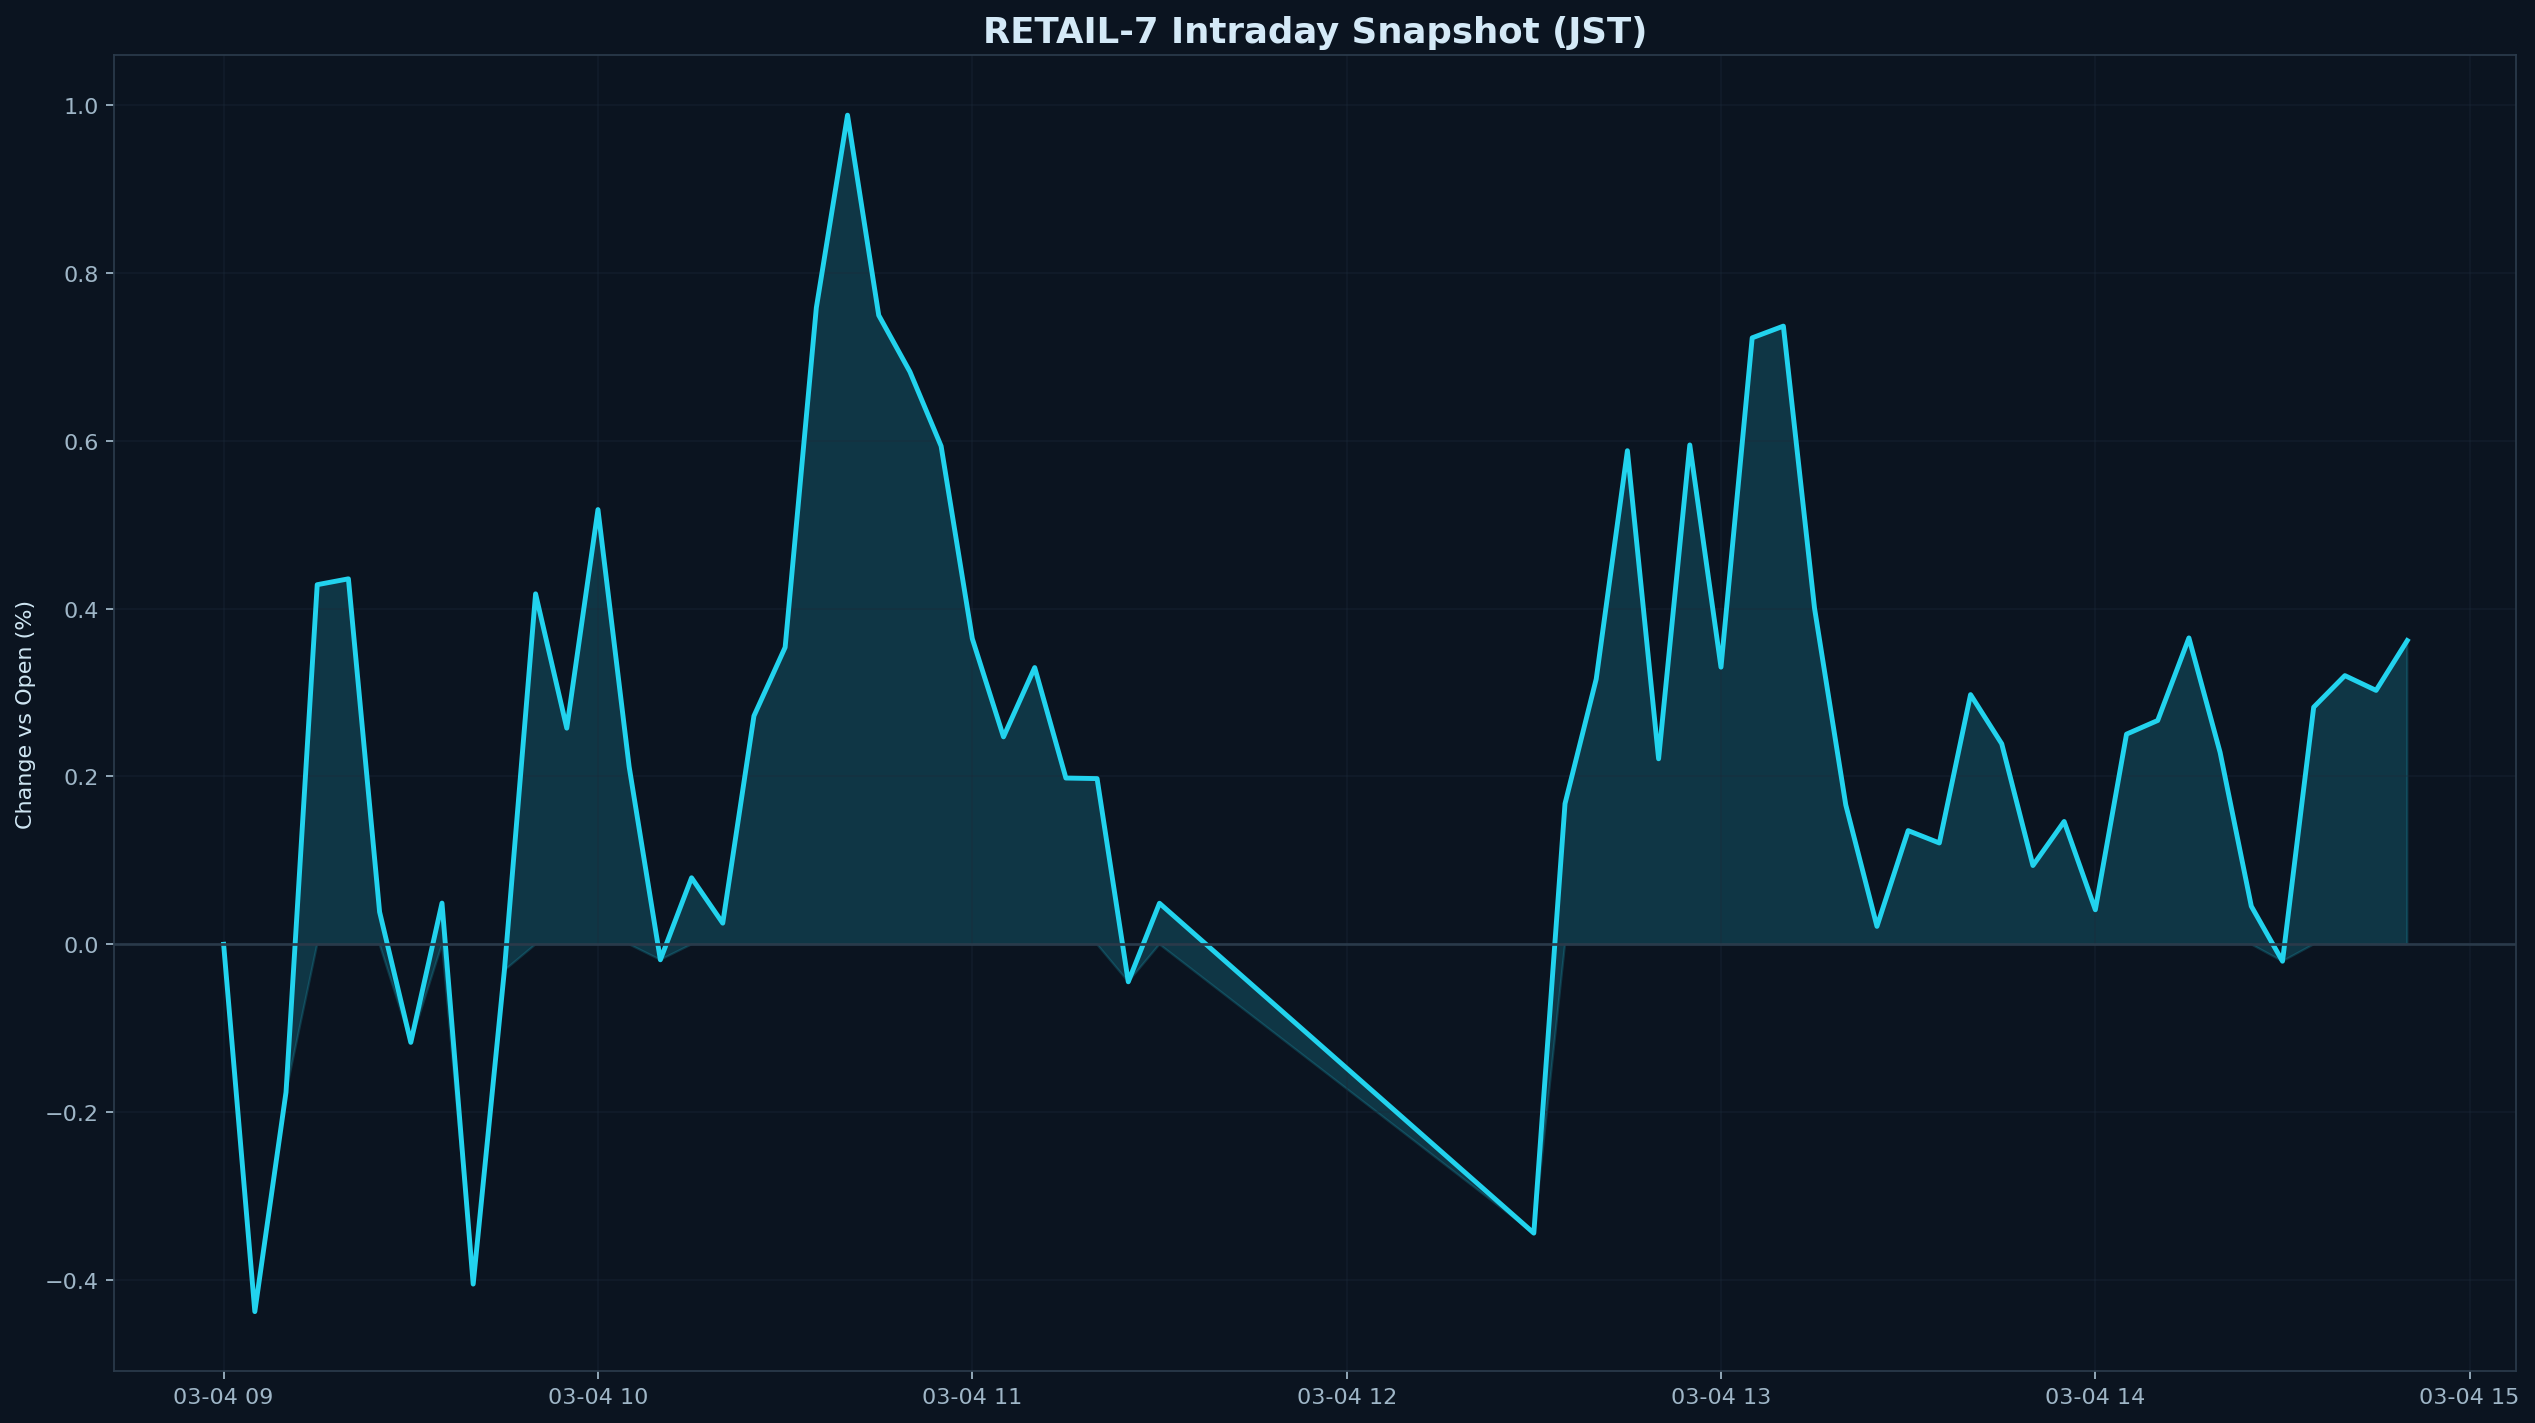

The table this chart was drawn from, first rows:
datetime_jst, pct
2026-03-04 09:00:00+09:00, 0.000000
2026-03-04 09:05:00+09:00, -0.4376
2026-03-04 09:10:00+09:00, -0.1762
2026-03-04 09:15:00+09:00, 0.4284
2026-03-04 09:20:00+09:00, 0.4354
2026-03-04 09:25:00+09:00, 0.03852
2026-03-04 09:30:00+09:00, -0.1168
2026-03-04 09:35:00+09:00, 0.04912
2026-03-04 09:40:00+09:00, -0.4048
2026-03-04 09:45:00+09:00, -0.03103
2026-03-04 09:50:00+09:00, 0.4176
2026-03-04 09:55:00+09:00, 0.2575
2026-03-04 10:00:00+09:00, 0.5179
2026-03-04 10:05:00+09:00, 0.2115
2026-03-04 10:10:00+09:00, -0.01842
2026-03-04 10:15:00+09:00, 0.07927
2026-03-04 10:20:00+09:00, 0.02521
2026-03-04 10:25:00+09:00, 0.2721
2026-03-04 10:30:00+09:00, 0.3538
2026-03-04 10:35:00+09:00, 0.7584
2026-03-04 10:40:00+09:00, 0.9879
2026-03-04 10:45:00+09:00, 0.7494
2026-03-04 10:50:00+09:00, 0.6822
2026-03-04 10:55:00+09:00, 0.5936
2026-03-04 11:00:00+09:00, 0.3642
2026-03-04 11:05:00+09:00, 0.2471
2026-03-04 11:10:00+09:00, 0.3297
2026-03-04 11:15:00+09:00, 0.1981
2026-03-04 11:20:00+09:00, 0.1974
2026-03-04 11:25:00+09:00, -0.04464
2026-03-04 11:30:00+09:00, 0.0489
2026-03-04 12:30:00+09:00, -0.3441
2026-03-04 12:35:00+09:00, 0.1676
2026-03-04 12:40:00+09:00, 0.316
2026-03-04 12:45:00+09:00, 0.5881
2026-03-04 12:50:00+09:00, 0.221
2026-03-04 12:55:00+09:00, 0.5949
2026-03-04 13:00:00+09:00, 0.3302
2026-03-04 13:05:00+09:00, 0.7225
2026-03-04 13:10:00+09:00, 0.7365
2026-03-04 13:15:00+09:00, 0.4
2026-03-04 13:20:00+09:00, 0.1661
2026-03-04 13:25:00+09:00, 0.0214
2026-03-04 13:30:00+09:00, 0.1355
2026-03-04 13:35:00+09:00, 0.1207
2026-03-04 13:40:00+09:00, 0.2975
2026-03-04 13:45:00+09:00, 0.2389
2026-03-04 13:50:00+09:00, 0.09389
2026-03-04 13:55:00+09:00, 0.1464
2026-03-04 14:00:00+09:00, 0.04115
2026-03-04 14:05:00+09:00, 0.2504
2026-03-04 14:10:00+09:00, 0.2667
2026-03-04 14:15:00+09:00, 0.365
2026-03-04 14:20:00+09:00, 0.2286
2026-03-04 14:25:00+09:00, 0.04543
2026-03-04 14:30:00+09:00, -0.02015
2026-03-04 14:35:00+09:00, 0.2825
2026-03-04 14:40:00+09:00, 0.3201
2026-03-04 14:45:00+09:00, 0.3025
2026-03-04 14:50:00+09:00, 0.3619
